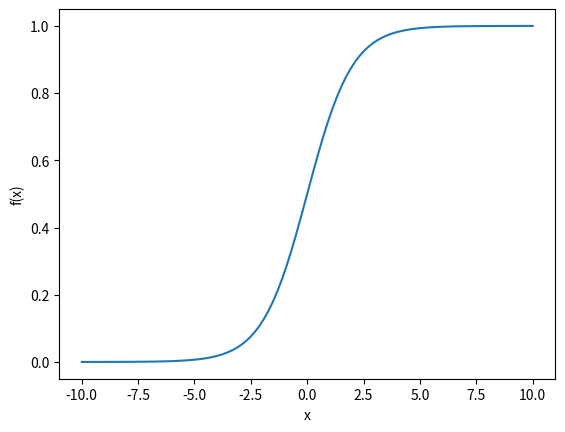
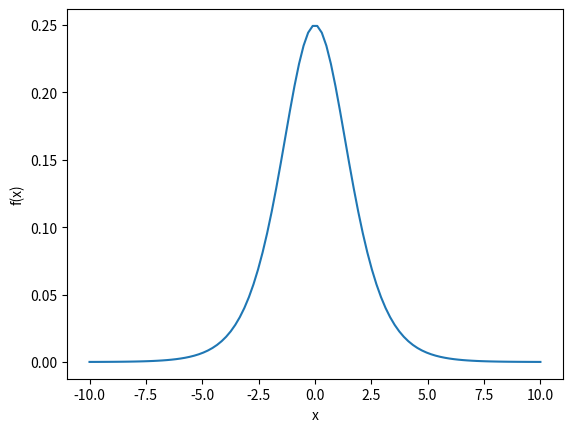
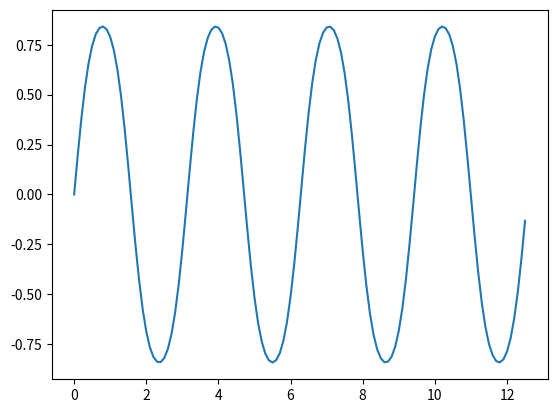
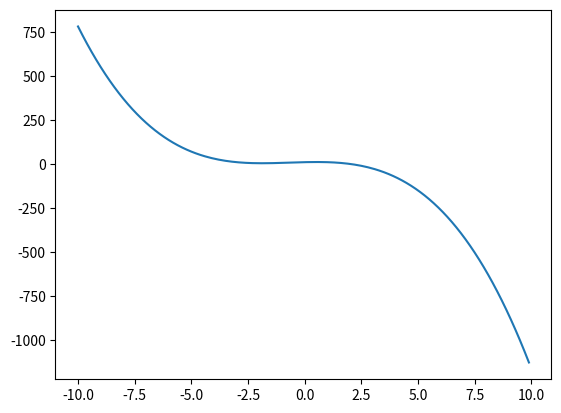
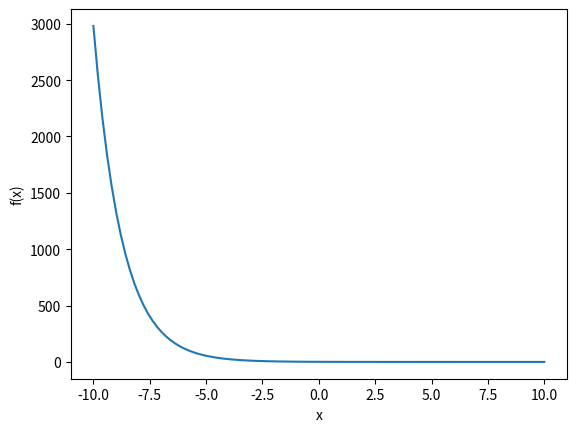
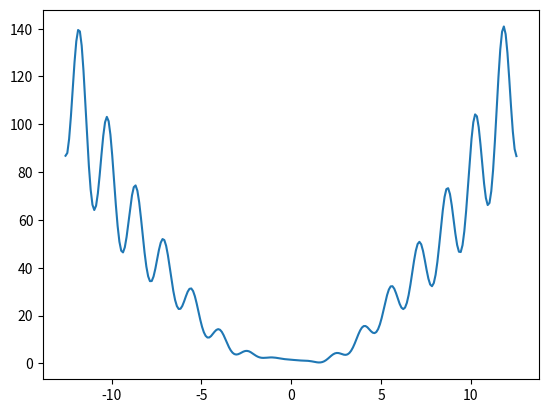
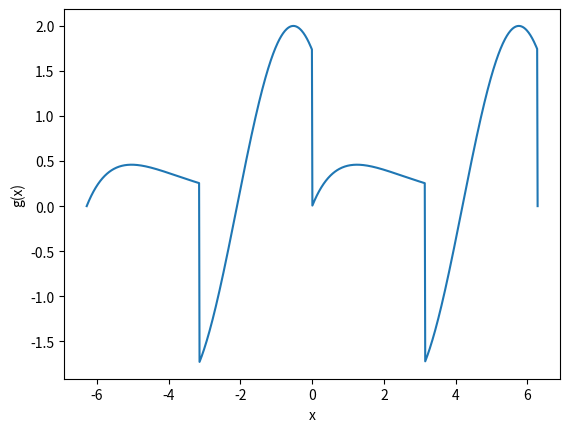
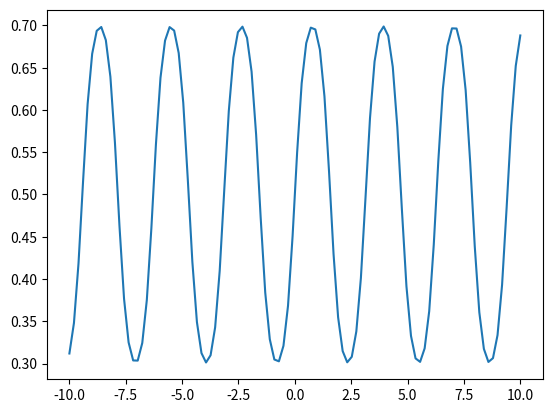
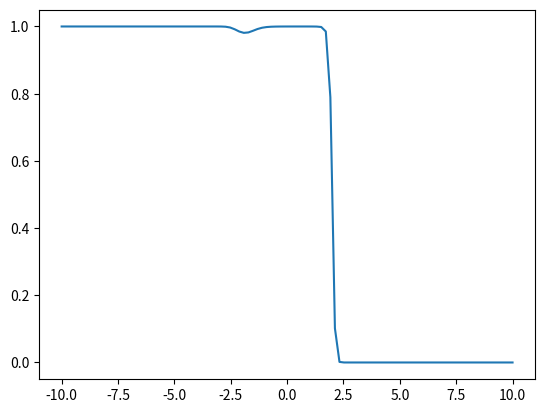
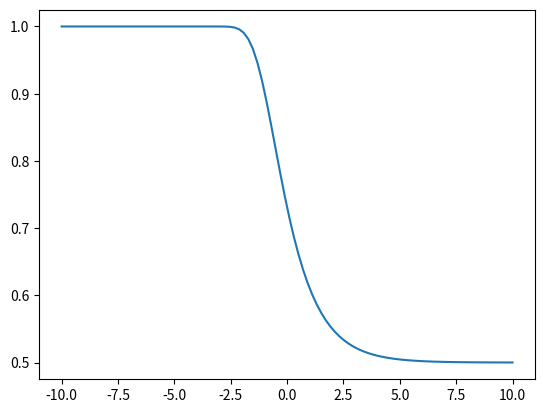
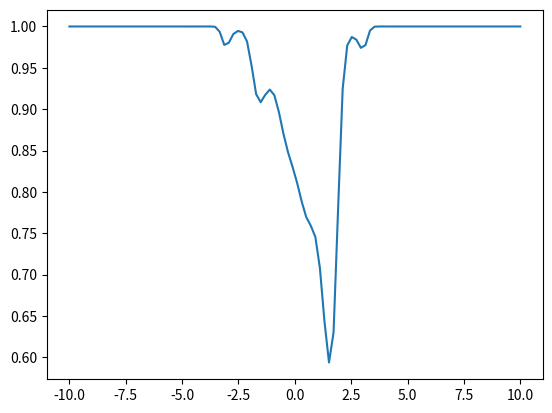
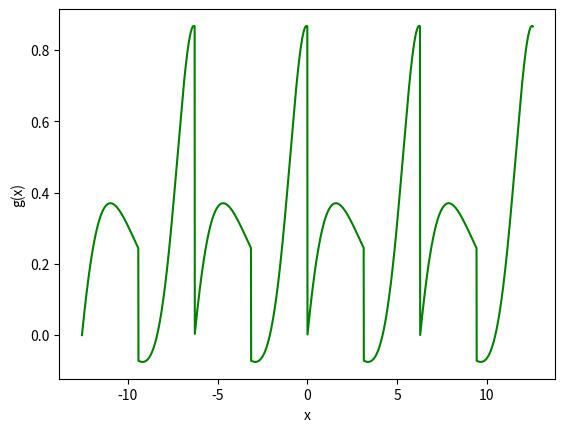

Write Python code to recreate these figures, in order.
# Question 5

# a)
import matplotlib.pyplot as plt
import numpy as np

x = np.linspace(-10, 10, 100)
y = 1/(1 + np.exp(-x))

plt.plot(x, y)
plt.xlabel("x")
plt.ylabel("f(x)")
plt.show()

# b)
import matplotlib.pyplot as plt
import numpy as np

x = np.linspace(-10, 10, 100)
y = 1/(1 + np.exp(-x))
df = y *(1-y)

plt.plot(x, df)
plt.xlabel("x")
plt.ylabel("f(x)")

plt.show()

# c)
# a)
import matplotlib.pyplot as plt
import numpy as np


x = np.arange(0, 4* np.pi, 0.1)
y = np.sin(np.sin(2*x))

plt.plot(x, y)
plt.show()

# b)
import sympy as sym
import matplotlib.pyplot as plt
import numpy as np

x = sym.symbols('x')
fx = -x ** 3 - 2 * x ** 2 + 3 * x + 10
f4 = sym.lambdify(x, fx, 'numpy')
z = np.arange(-10, 10, 0.1)
result = f4(z)

plt.plot(z, result)
plt.show()


# c)
import matplotlib.pyplot as plt
import numpy as np

x = np.linspace(-10, 10, 100)
y = np.exp(-0.8*x)

plt.plot(x, y)
plt.xlabel("x")
plt.ylabel("f(x)")

plt.show()

# d)
import matplotlib.pyplot as plt
import numpy as np
import math

x = np.arange(-4*math.pi, 4* math.pi, 0.1)
y = x**2 * np.cos(np.cos(2*x)) - 2 * np.sin(np.sin(x - 3.14/3))

plt.plot(x, y)
plt.show()

# e)
import numpy as np
import matplotlib.pyplot as plt

def g(x):
    if (-np.pi <= x < 0):
        return 2 * np.cos(x + np.pi/6)

    if (0 <= x < np.pi):
        return x * np.exp(-0.4 * x*2)

    if (x <= -np.pi):
        z = x + (2 * np.pi)
        result = g(z)

    if (x > np.pi):
        z = x - (2 * np.pi)
        result = g(z)

    return result


# for the range between -2*pi and 2*pi
x = np.linspace(-2 * np.pi, 2 * np.pi, 1000)

# Calculate y values using the function g(x)
y = [g(result) for result in x]

# Plot the function
plt.plot(x, y)
plt.xlabel('x')
plt.ylabel('g(x)')
plt.show()


# d)
# i)
import numpy as np
import matplotlib.pyplot as plt


def logistic(x):
    return (1 / (1 + np.exp(-x)))

def f(x):
    return np.sin(np.sin(2*x))

x = np.linspace(-10, 10, 100)
y=logistic(f(x))

plt.plot(x, y)
plt.show()
#
# ii)
import numpy as np
import matplotlib.pyplot as plt


def logistic(x):
    return (1 / (1 + np.exp(-x)))

def f(x):
    return -x**3 - 2 * x**2 + 3*x + 10

x = np.linspace(-10, 10, 100)
y= logistic(f(x))

plt.plot(x, y)
plt.show()
#
# iii)
import numpy as np
import matplotlib.pyplot as plt


def logistic(x):
    return (1 / (1 + np.exp(-x)))

def f(x):
    return np.exp(-0.8*x)

x = np.linspace(-10, 10, 100)
y= logistic(f(x))

plt.plot(x, y)
plt.show()

# iv)
import numpy as np
import matplotlib.pyplot as plt

def logistic(x):
    return 1 / (1 + np.exp(-x))

def f(x):
    return x**2 * np.cos(np.cos(2*x)) - 2 * np.sin(np.sin(x - 3.14/3))

x = np.linspace(-10, 10, 100)
y= logistic(f(x))

plt.plot(x, y)
plt.show()

# v)
import numpy as np
import matplotlib.pyplot as plt

xVal=[]
for i in np.arange(-np.pi, np.pi):
    xVal.append(i * 0.1)

yValues=[]


def g(x):
    if -np.pi <= x < 0:
        return (1 / (1 + np.exp(-x))) * 2 * np.cos(x + np.pi/6)

    if 0 <= x < np.pi:
        return (1 / (1 + np.exp(-x))) * x * np.exp(-0.4 * x*2)

    if x <= -np.pi:
        value = x + (2 * np.pi)
        result = g(value)

    if x > np.pi:
        value = x - (2 * np.pi)
        result = g(value)

    return result

x = np.arange(-4 * np.pi, 4 * np.pi, 0.01)
y = [g(result) for result in x]

#Plot the graph
plt.plot(x, y, color="green")
plt.xlabel('x')
plt.ylabel('g(x)')
plt.show()
